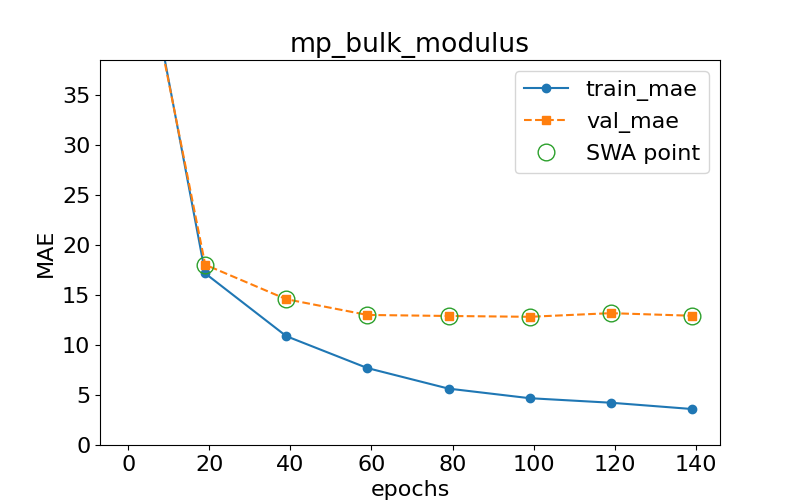

The table this chart was drawn from, first rows:
epoch, train loss, val loss, swa
0.0, 57.89, 56.58, n
19.0, 17.17, 18.04, y
39.0, 10.89, 14.59, y
59.0, 7.696, 13.01, y
79.0, 5.641, 12.91, y
99.0, 4.683, 12.83, y
119.0, 4.231, 13.19, y
139.0, 3.602, 12.93, y
